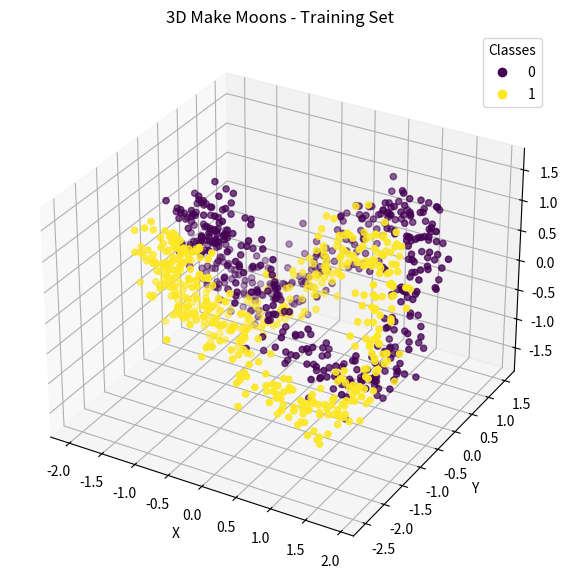

This chart was generated by the following Python code:
import numpy as np
import matplotlib.pyplot as plt
from mpl_toolkits.mplot3d import Axes3D
import pandas as pd

def make_moons_3d(n_samples=500, noise=0.1):
    # Generate the original 2D make_moons data
    t = np.linspace(0, 2 * np.pi, n_samples)
    x = 1.5 * np.cos(t)
    y = np.sin(t)
    z = np.sin(2 * t)  

    # Concatenating the positive and negative moons with an offset and noise
    X = np.vstack([np.column_stack([x, y, z]), np.column_stack([-x, y - 1, -z])])
    y_labels = np.hstack([np.zeros(n_samples), np.ones(n_samples)])

    # Adding Gaussian noise
    X += np.random.normal(scale=noise, size=X.shape)

    return X, y_labels

# 生成训练集 (1000个数据)
X_train, y_train = make_moons_3d(n_samples=500, noise=0.2)
train_data = pd.DataFrame(X_train, columns=['X', 'Y', 'Z'])
train_data['Category'] = ['C0' if label == 0 else 'C1' for label in y_train]
train_data.to_csv('train_data.csv', index=False)

# 生成测试集 (500个数据)
X_test, y_test = make_moons_3d(n_samples=250, noise=0.2)
test_data = pd.DataFrame(X_test, columns=['X', 'Y', 'Z'])
test_data['Category'] = ['C0' if label == 0 else 'C1' for label in y_test]
test_data.to_csv('test_data.csv', index=False)

print("成功生成并保存文件：train_data.csv 和 test_data.csv")

fig = plt.figure(figsize=(10, 7))
ax = fig.add_subplot(111, projection='3d')
colors = train_data['Category'].map({'C0': 0, 'C1': 1})
scatter = ax.scatter(train_data['X'], train_data['Y'], train_data['Z'], c=colors, cmap='viridis')
ax.legend(*scatter.legend_elements(), title="Classes")
ax.set_xlabel('X')
ax.set_ylabel('Y')
ax.set_zlabel('Z')
plt.title('3D Make Moons - Training Set')
plt.show()
